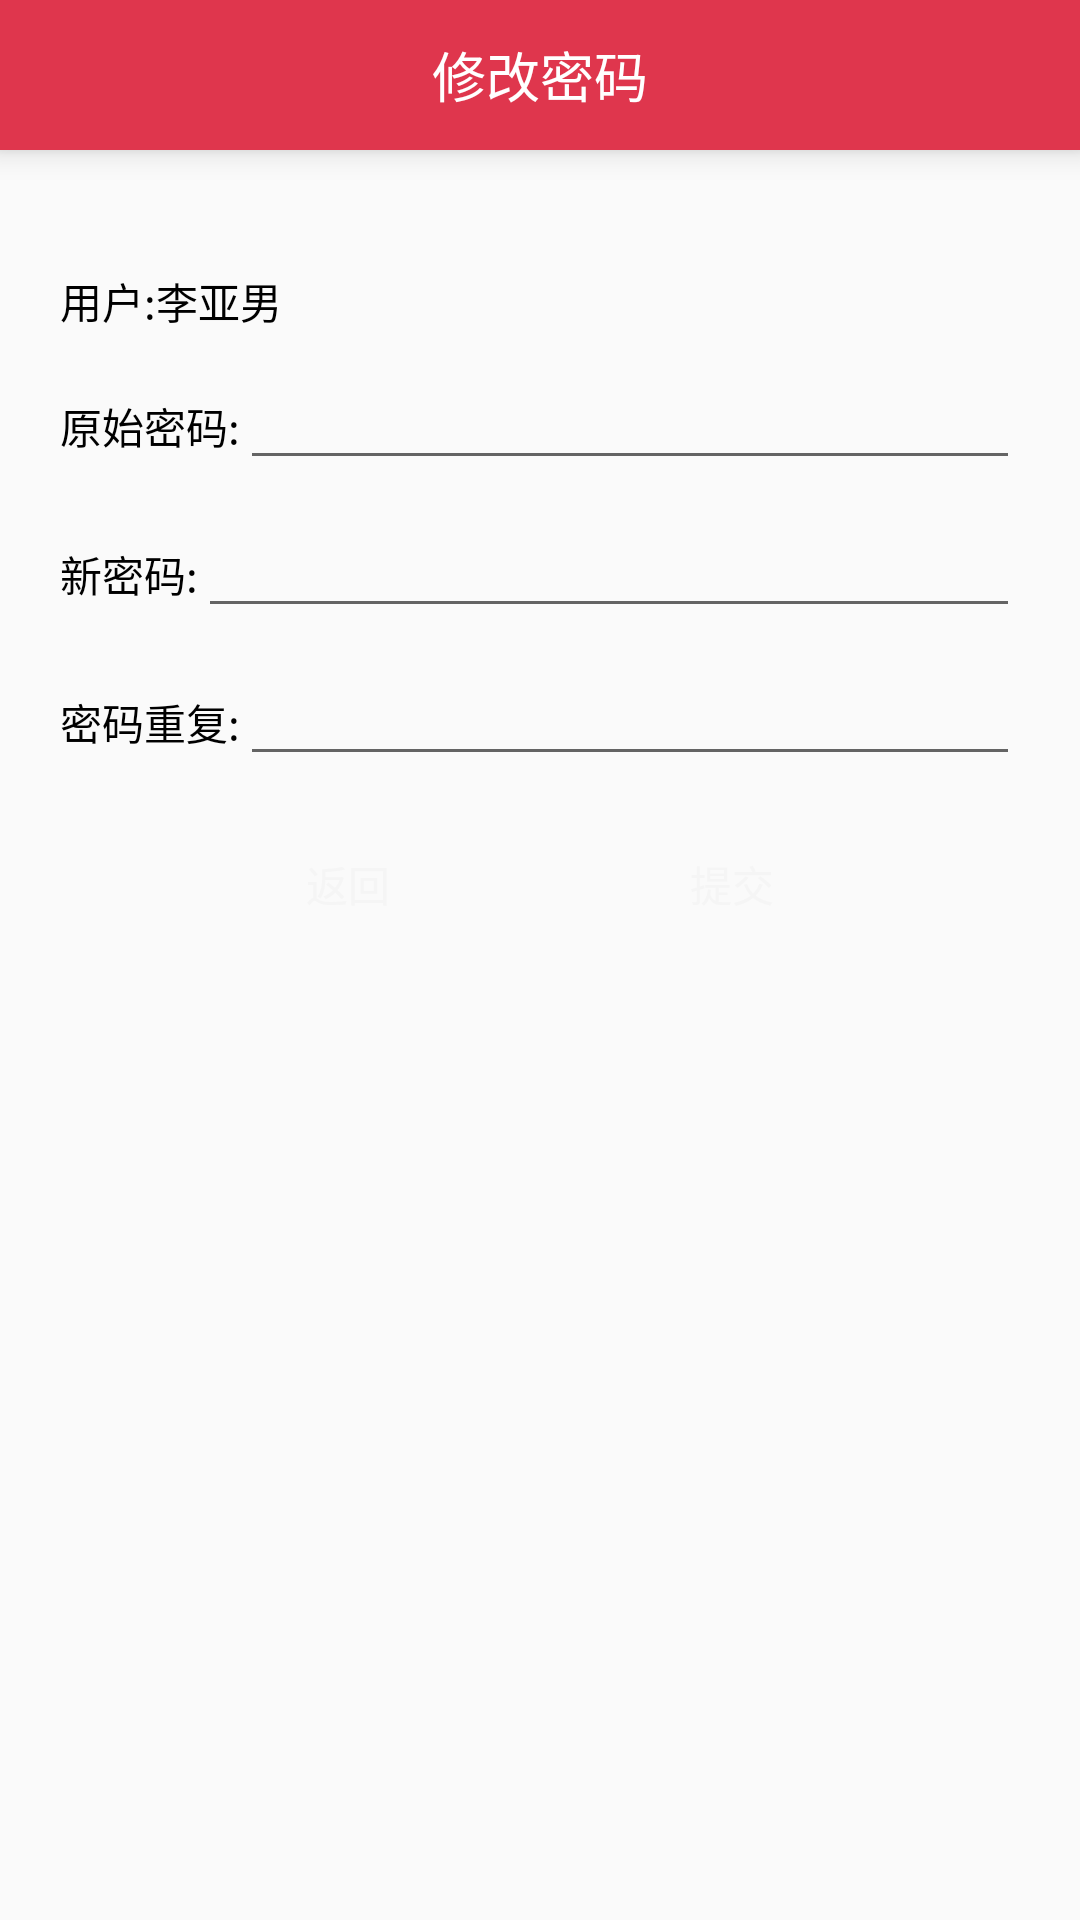

Produce the Android XML layout that renders to this screen, including the resource entries it uses.
<!-- AndroidManifest.xml: application theme AppTheme -->
<!-- res/layout/activity_changemima.xml -->
<?xml version="1.0" encoding="utf-8"?>
<LinearLayout xmlns:android="http://schemas.android.com/apk/res/android"
    android:orientation="vertical" android:layout_width="match_parent"
    android:layout_height="match_parent">
    <RelativeLayout
        android:layout_width="fill_parent"
        android:layout_height="50dp"
        android:elevation="6dp"
        android:background="@color/pink_red_toobar">
        <TextView
            android:layout_centerInParent="true"
            android:layout_width="wrap_content"
            android:layout_height="wrap_content"
            android:text="修改密码"
            android:layout_gravity="center"
            android:theme="@style/title_font" />
    </RelativeLayout>
    <LinearLayout
        android:paddingLeft="20dp"
        android:paddingRight="20dp"
        android:orientation="vertical"
        android:layout_width="match_parent"
        android:layout_height="match_parent">
        <LinearLayout
            android:layout_marginTop="40dp"
            android:orientation="horizontal"
            android:layout_width="match_parent"
            android:layout_height="wrap_content">
            <TextView
                android:theme="@style/style_about"
                android:layout_width="wrap_content"
                android:layout_height="wrap_content"
                android:text="用户:"/>
            <TextView
                android:id="@+id/changemima_user"
                android:theme="@style/style_about"
                android:layout_width="wrap_content"
                android:layout_height="wrap_content"
                android:text="李亚男"/>
        </LinearLayout>
        <LinearLayout
            android:layout_marginTop="8dp"
            android:orientation="horizontal"
            android:layout_width="match_parent"
            android:layout_height="wrap_content">
            <TextView
                android:theme="@style/style_about"
                android:layout_width="wrap_content"
                android:layout_height="wrap_content"
                android:text="原始密码:"/>
            <EditText
                android:inputType="textPassword"
                android:id="@+id/changemima_nowpassword"
                android:lines="1"
                android:layout_width="match_parent"
                android:layout_height="wrap_content" />
        </LinearLayout>
        <LinearLayout
            android:layout_marginTop="8dp"
            android:orientation="horizontal"
            android:layout_width="match_parent"
            android:layout_height="wrap_content">
            <TextView
                android:theme="@style/style_about"
                android:layout_width="wrap_content"
                android:layout_height="wrap_content"
                android:text="新密码:"/>
            <EditText
                android:inputType="textPassword"
                android:id="@+id/changemima_newpassword"
                android:lines="1"
                android:layout_width="match_parent"
                android:layout_height="wrap_content" />
        </LinearLayout>
        <LinearLayout
            android:layout_marginTop="8dp"
            android:orientation="horizontal"
            android:layout_width="match_parent"
            android:layout_height="wrap_content">
            <TextView
                android:theme="@style/style_about"
                android:layout_width="wrap_content"
                android:layout_height="wrap_content"
                android:text="密码重复:"/>
            <EditText
                android:id="@+id/changemima_newpassword_again"
                android:inputType="textPassword"
                android:lines="1"
                android:layout_width="match_parent"
                android:layout_height="wrap_content" />
        </LinearLayout>
        <LinearLayout
            android:layout_marginTop="16dp"
            android:layout_width="match_parent"
            android:layout_height="wrap_content"
            android:gravity="center">
            <Button
                android:id="@+id/button_back"
                android:background="@drawable/button_bg_red"
                android:layout_width="100dp"
                android:layout_height="40dp"
                android:textColor="@color/white_smoke"
                android:text="  返回  "/>
            <Button
                android:id="@+id/button_ok"
                android:layout_marginLeft="28dp"
                android:background="@drawable/button_bg_green"
                android:layout_width="100dp"
                android:layout_height="40dp"
                android:textColor="@color/white_smoke"
                android:text="  提交  "/>
        </LinearLayout>
    </LinearLayout>
</LinearLayout>
<!-- resources referenced by this layout -->
<resources>
  <color name="pink_red_toobar">#df364d</color>
  <color name="white_smoke">#F5F5F5</color>
  <style name="style_about">
          <item name="android:textSize">14sp</item>
          
          <item name="android:textColor">@color/black</item>
      </style>
  <style name="title_font">
          <item name="android:textSize">18sp</item>
          
          <item name="android:textColor">@color/white</item>
      </style>
  <style name="AppTheme" parent="Theme.AppCompat.Light.NoActionBar">
          
          <item name="colorPrimary">@color/pink_red_toobar</item>
          <item name="colorPrimaryDark">@color/pink_red_toobar</item>
          <item name="colorAccent">@color/blue_black</item>
      </style>
  <color name="black">#000000</color>
  <color name="white">#ffffff</color>
  <color name="blue_black">#334146</color>
</resources>
